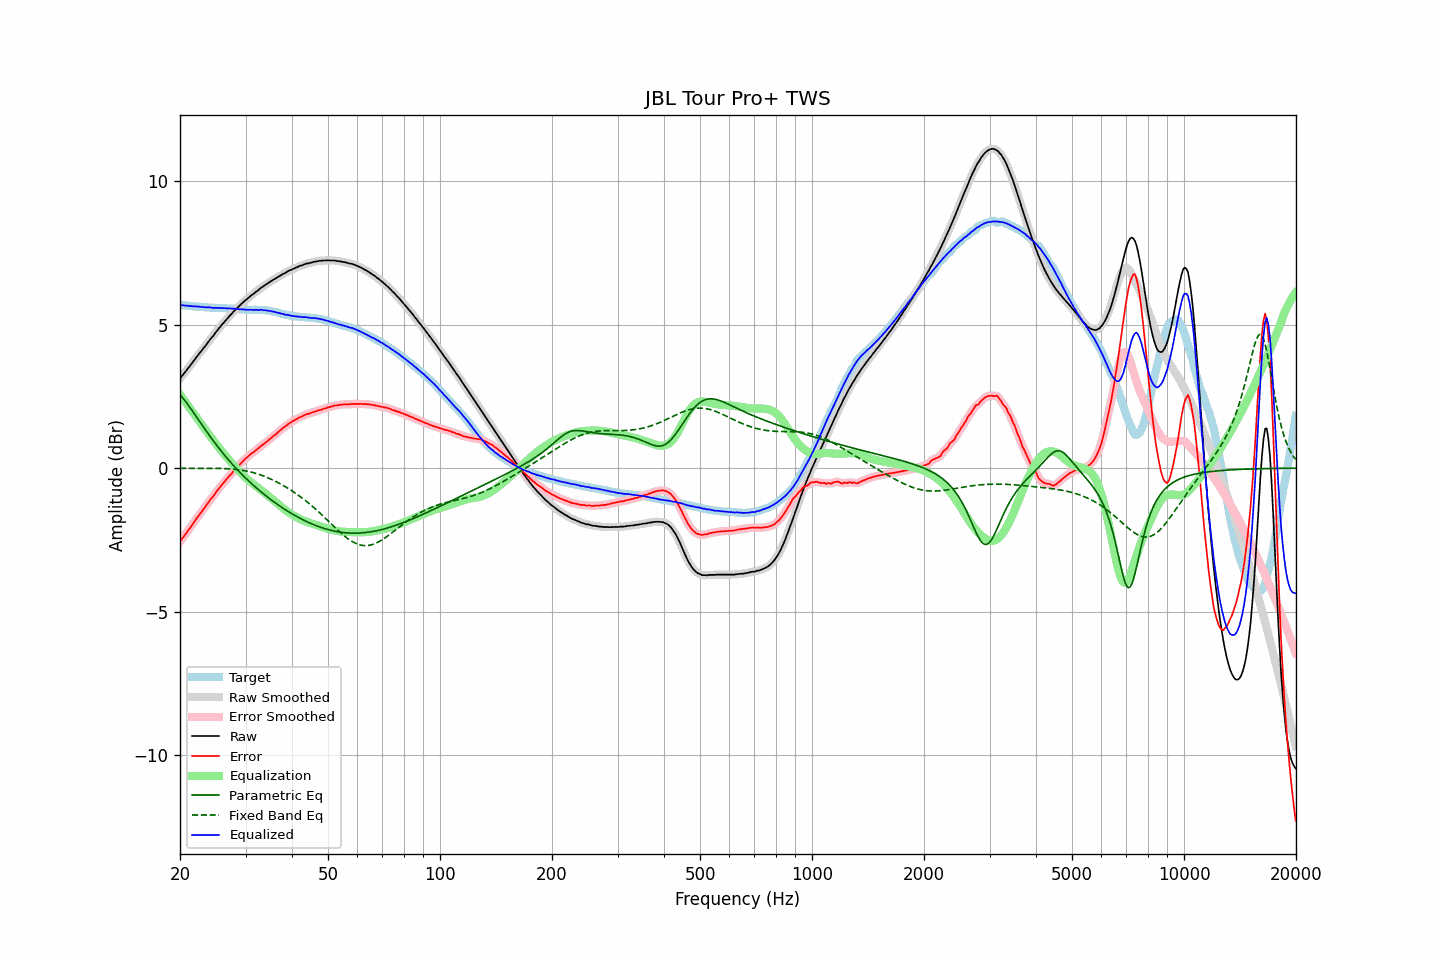

The data file committed next to this chart (first rows):
frequency, raw, error, smoothed, error_smoothed, equalization, parametric_eq, fixed_band_eq, equalized_raw, equalized_smoothed, target
20.00, 3.12, -2.56, 3.12, -2.56, 2.56, 2.56, -0.01, 5.68, 5.68, 5.68
20.20, 3.19, -2.49, 3.19, -2.48, 2.49, 2.49, -0.01, 5.68, 5.68, 5.68
20.40, 3.26, -2.41, 3.26, -2.41, 2.41, 2.43, -0.01, 5.67, 5.67, 5.67
20.61, 3.33, -2.34, 3.33, -2.33, 2.33, 2.35, -0.01, 5.66, 5.66, 5.67
20.81, 3.40, -2.26, 3.40, -2.26, 2.25, 2.28, -0.01, 5.66, 5.66, 5.66
21.02, 3.48, -2.18, 3.48, -2.18, 2.18, 2.20, -0.01, 5.66, 5.65, 5.66
21.23, 3.54, -2.11, 3.55, -2.10, 2.10, 2.13, -0.01, 5.64, 5.65, 5.65
21.44, 3.62, -2.02, 3.62, -2.02, 2.02, 2.05, -0.01, 5.64, 5.64, 5.65
21.66, 3.69, -1.95, 3.69, -1.95, 1.94, 1.97, -0.01, 5.63, 5.64, 5.64
21.87, 3.77, -1.86, 3.77, -1.86, 1.86, 1.89, -0.01, 5.64, 5.63, 5.64
22.09, 3.84, -1.78, 3.84, -1.78, 1.79, 1.81, -0.01, 5.63, 5.63, 5.63
22.31, 3.92, -1.70, 3.92, -1.70, 1.71, 1.72, -0.01, 5.63, 5.63, 5.62
22.54, 3.99, -1.63, 3.99, -1.63, 1.63, 1.64, -0.01, 5.62, 5.62, 5.62
22.76, 4.06, -1.55, 4.06, -1.55, 1.55, 1.56, -0.01, 5.62, 5.62, 5.61
22.99, 4.13, -1.48, 4.13, -1.48, 1.48, 1.48, -0.01, 5.61, 5.61, 5.61
23.22, 4.20, -1.40, 4.20, -1.40, 1.40, 1.40, -0.01, 5.60, 5.60, 5.60
23.45, 4.27, -1.33, 4.27, -1.33, 1.33, 1.32, -0.01, 5.60, 5.60, 5.60
23.69, 4.35, -1.25, 4.35, -1.25, 1.25, 1.24, -0.01, 5.60, 5.60, 5.60
23.92, 4.42, -1.17, 4.42, -1.17, 1.17, 1.16, -0.01, 5.60, 5.60, 5.59
24.16, 4.50, -1.09, 4.50, -1.10, 1.10, 1.08, -0.01, 5.60, 5.59, 5.59
24.40, 4.56, -1.03, 4.57, -1.02, 1.02, 1.01, -0.01, 5.58, 5.59, 5.59
24.65, 4.63, -0.96, 4.64, -0.95, 0.95, 0.93, -0.01, 5.58, 5.58, 5.59
24.89, 4.71, -0.87, 4.71, -0.87, 0.87, 0.86, -0.01, 5.58, 5.58, 5.58
25.14, 4.78, -0.79, 4.78, -0.80, 0.80, 0.78, -0.01, 5.58, 5.58, 5.58
25.39, 4.85, -0.72, 4.85, -0.72, 0.73, 0.71, -0.01, 5.58, 5.58, 5.58
25.65, 4.92, -0.65, 4.92, -0.65, 0.66, 0.64, -0.01, 5.58, 5.58, 5.58
25.91, 4.99, -0.58, 4.99, -0.59, 0.59, 0.57, -0.01, 5.58, 5.57, 5.57
26.16, 5.05, -0.52, 5.05, -0.52, 0.52, 0.50, -0.02, 5.57, 5.57, 5.57
26.43, 5.12, -0.45, 5.12, -0.45, 0.45, 0.43, -0.02, 5.57, 5.57, 5.57
26.69, 5.18, -0.38, 5.18, -0.38, 0.38, 0.36, -0.02, 5.57, 5.57, 5.56
26.96, 5.24, -0.32, 5.24, -0.32, 0.32, 0.30, -0.02, 5.56, 5.56, 5.56
27.23, 5.31, -0.25, 5.30, -0.25, 0.25, 0.23, -0.03, 5.56, 5.56, 5.56
27.50, 5.36, -0.20, 5.37, -0.19, 0.19, 0.17, -0.03, 5.55, 5.56, 5.56
27.77, 5.43, -0.13, 5.43, -0.12, 0.13, 0.11, -0.04, 5.56, 5.55, 5.56
28.05, 5.49, -0.05, 5.49, -0.06, 0.06, 0.05, -0.04, 5.55, 5.55, 5.55
28.33, 5.54, -0.00, 5.55, 0.00, 0.00, -0.01, -0.05, 5.54, 5.55, 5.55
28.62, 5.60, 0.06, 5.60, 0.06, -0.06, -0.07, -0.05, 5.54, 5.54, 5.54
28.90, 5.65, 0.12, 5.65, 0.12, -0.12, -0.13, -0.06, 5.53, 5.53, 5.53
29.19, 5.71, 0.18, 5.71, 0.18, -0.18, -0.19, -0.07, 5.53, 5.53, 5.53
29.48, 5.76, 0.23, 5.76, 0.24, -0.23, -0.25, -0.08, 5.53, 5.53, 5.53
29.78, 5.81, 0.29, 5.81, 0.29, -0.29, -0.30, -0.09, 5.52, 5.52, 5.52
30.08, 5.86, 0.34, 5.86, 0.34, -0.34, -0.36, -0.10, 5.52, 5.52, 5.52
30.38, 5.90, 0.39, 5.91, 0.39, -0.39, -0.41, -0.11, 5.51, 5.52, 5.51
30.68, 5.95, 0.44, 5.95, 0.44, -0.44, -0.46, -0.12, 5.51, 5.51, 5.51
30.99, 6.00, 0.49, 6.00, 0.48, -0.48, -0.51, -0.14, 5.52, 5.51, 5.51
31.30, 6.04, 0.53, 6.04, 0.53, -0.53, -0.57, -0.15, 5.51, 5.51, 5.51
31.61, 6.08, 0.56, 6.09, 0.57, -0.57, -0.62, -0.16, 5.51, 5.51, 5.52
31.93, 6.13, 0.62, 6.13, 0.61, -0.62, -0.66, -0.18, 5.51, 5.51, 5.52
32.24, 6.17, 0.66, 6.17, 0.66, -0.66, -0.71, -0.20, 5.51, 5.51, 5.51
32.57, 6.21, 0.70, 6.22, 0.71, -0.70, -0.76, -0.22, 5.51, 5.51, 5.51
32.89, 6.26, 0.75, 6.26, 0.75, -0.75, -0.81, -0.24, 5.52, 5.51, 5.51
33.22, 6.30, 0.80, 6.30, 0.79, -0.79, -0.85, -0.26, 5.51, 5.51, 5.51
33.55, 6.33, 0.83, 6.34, 0.84, -0.83, -0.90, -0.28, 5.50, 5.50, 5.50
33.89, 6.38, 0.88, 6.38, 0.88, -0.88, -0.95, -0.30, 5.50, 5.50, 5.50
34.23, 6.41, 0.92, 6.41, 0.92, -0.92, -0.99, -0.32, 5.49, 5.49, 5.49
34.57, 6.45, 0.97, 6.45, 0.97, -0.97, -1.03, -0.35, 5.48, 5.48, 5.49
34.92, 6.49, 1.02, 6.49, 1.02, -1.01, -1.08, -0.37, 5.48, 5.47, 5.47
35.27, 6.52, 1.06, 6.52, 1.06, -1.06, -1.12, -0.40, 5.46, 5.46, 5.46
35.62, 6.56, 1.11, 6.56, 1.11, -1.11, -1.16, -0.42, 5.45, 5.45, 5.45
35.97, 6.59, 1.15, 6.59, 1.15, -1.16, -1.20, -0.45, 5.44, 5.44, 5.44
... 635 more rows
